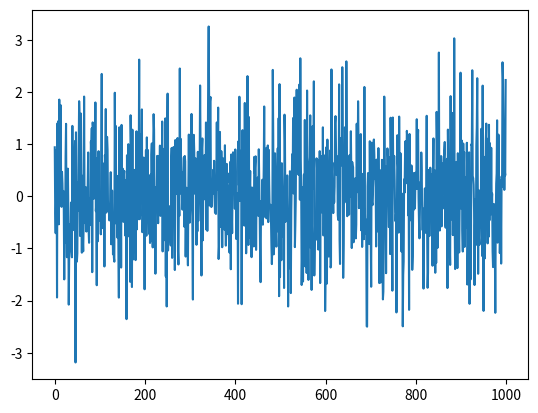

This figure's Python source:
import pandas as pd
import numpy as np
import matplotlib.pyplot as plt

# 随机生成1000个数据
data = pd.Series(np.random.randn(1000), index=np.arange(1000))

print(data)

# pandas 数据可以直接观看其可视化形式
data.plot()

plt.show()